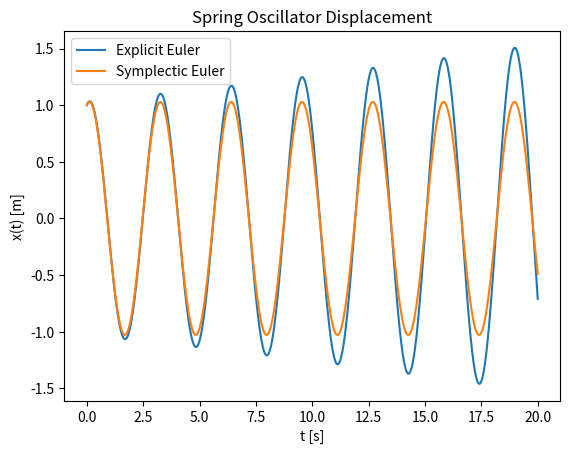
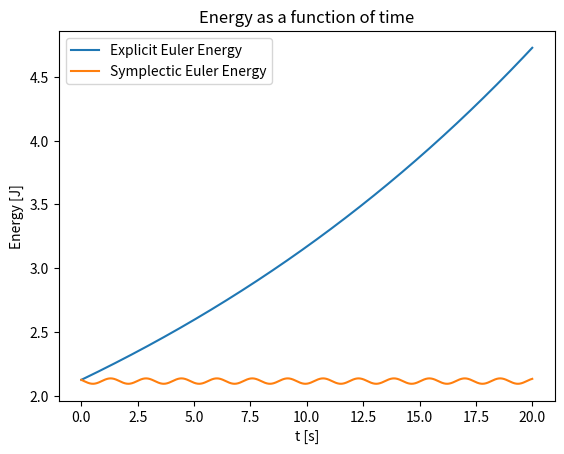

The matplotlib source for these figures, in order:
"""
Spring oscillator
1) Explicit Euler
2) Symplectic (Semi-Implicit) Euler

Hooke's law --> F = -k x
Newton's 2nd law --> m x'' = F = -k x
Let v = x'

Then the ODE system is:
dx/dt = v
dv/dt = -(k/m) x
"""

# ---------- Import modules ---------- 
import math
import numpy as np
import matplotlib.pyplot as plt

# ----------- Parameters -------------
m = 1.0 # mass [kg]
k = 4.0 # Spring [N/m] (omega = sqrt(k/m) = 2 rad/s)
omega = math.sqrt(k/m)

# ------------------------------------
dt = 0.01 # timestep [s]
T = 20.0 # total time [s]
n_steps = int(T/dt)

# ------ Initial Conditions ---------
x0 = 1.0
v0 = 0.5

def explicit_euler(x0, v0, dt, n):
  """Explicit Euler: x_{n+1} = x_n + dt * v_n
      v_{n+1} = v_n + dt * ( - (k/m) * x_n)
  """
  x = np.empty(n+1)
  v = np.empty(n+1)
  x[0], v[0] = x0, v0
  for i in range(n):
    x[i+1] = x[i] + dt * v[i]
    a = -(k/m) * x[i]
    v[i+1] = v[i] + dt * a
  return x,v

def symplectic_euler(x0, v0, dt, n):
  """Symplectic (semi-implicit) Euler: 
      v_{n+1} = v_n + dt * ( - (k/m) * x_n)
      x_{n+1} = x_n + dt * v_{n+1}
  """
  x = np.empty(n+1)
  v = np.empty(n+1)
  x[0], v[0] = x0, v0
  for i in range(n):
    a = -(k/m) * x[i]
    v[i+1] = v[i] + dt * a
    x[i+1] = x[i] + dt * v[i+1]
  return x,v

def energy(x, v):
  """Total energy E = T + V = 1/2 m v^2 + 1/2 k x^2"""
  return 0.5 * m * v * v + 0.5 * k * x * x

# Time vector
t = np.linspace(0.0, T, n_steps+1)

# Run Methods
x_e, v_e = explicit_euler(x0, v0, dt, n_steps)
x_s, v_s = symplectic_euler(x0, v0, dt, n_steps)

# Energies
E_e = energy(x_e, v_e)
E_s = energy(x_s, v_s)

# -------------- Plots --------------------------------

# Displacement vs time
plt.figure()
plt.plot(t, x_e, label="Explicit Euler")
plt.plot(t, x_s, label="Symplectic Euler")
plt.xlabel("t [s]")
plt.ylabel("x(t) [m]")
plt.title("Spring Oscillator Displacement")
plt.legend()



# Energy vs time
plt.figure()
plt.plot(t, E_e, label="Explicit Euler Energy")
plt.plot(t, E_s, label="Symplectic Euler Energy")
plt.xlabel("t [s]")
plt.ylabel("Energy [J]")
plt.title("Energy as a function of time")
plt.legend()
  








